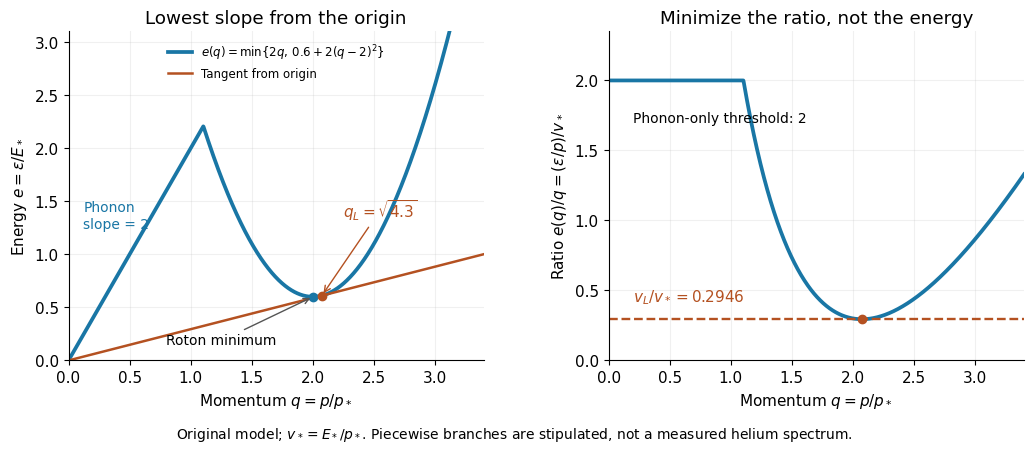

Generate this figure with matplotlib: (Note: this script raises an exception after producing the figure.)
"""Stipulated dimensionless dispersion and Landau tangent, not helium data.

Tested with Python 3.14, numpy 2.3.5, matplotlib 3.10.7. Run from _media.
"""
from pathlib import Path

import matplotlib.pyplot as plt
import numpy as np


def main():
    plt.rcParams.update({"font.size": 11, "font.family": "DejaVu Sans"})
    q = np.linspace(0, 3.4, 1601)
    phonon = 2 * q
    roton = 0.6 + 2 * (q - 2) ** 2
    energy = np.minimum(phonon, roton)
    tangent_q = np.sqrt(4.3)
    critical = 4 * (tangent_q - 2)
    tangent_e = critical * tangent_q
    fig, axes = plt.subplots(1, 2, figsize=(10.5, 4.7), facecolor="white")
    ax = axes[0]
    ax.plot(q, energy, color="#1976a5", lw=2.7, label=r"$e(q)=\min\{2q,\,0.6+2(q-2)^2\}$")
    ax.plot(q, critical * q, color="#b45121", lw=1.8, label="Tangent from origin")
    ax.plot([2], [0.6], "o", color="#1976a5")
    ax.plot([tangent_q], [tangent_e], "o", color="#b45121")
    ax.annotate("Roton minimum", xy=(2, 0.6), xytext=(0.8, 0.15),
                arrowprops=dict(arrowstyle="->", color="#555555"), fontsize=10)
    ax.annotate(r"$q_L=\sqrt{4.3}$", xy=(tangent_q, tangent_e), xytext=(2.25, 1.35),
                arrowprops=dict(arrowstyle="->", color="#b45121"), color="#b45121")
    ax.text(0.12, 1.25, "Phonon\nslope = 2", color="#1976a5", fontsize=10)
    ax.set(xlim=(0, 3.4), ylim=(0, 3.1), xlabel=r"Momentum $q=p/p_*$", ylabel=r"Energy $e=\epsilon/E_*$")
    ax.set_title("Lowest slope from the origin")
    ax.legend(loc="upper center", fontsize=8.5, frameon=False)
    ax = axes[1]
    positive = q > 0
    ax.plot(q[positive], energy[positive] / q[positive], color="#1976a5", lw=2.7)
    ax.axhline(critical, color="#b45121", lw=1.7, linestyle="--")
    ax.plot([tangent_q], [critical], "o", color="#b45121")
    ax.text(0.2, critical + 0.13, rf"$v_L/v_*={critical:.4f}$", color="#b45121")
    ax.text(0.2, 1.7, "Phonon-only threshold: 2", fontsize=10)
    ax.set(xlim=(0, 3.4), ylim=(0, 2.35), xlabel=r"Momentum $q=p/p_*$", ylabel=r"Ratio $e(q)/q=(\epsilon/p)/v_*$")
    ax.set_title("Minimize the ratio, not the energy")
    for ax in axes:
        ax.spines[["top", "right"]].set_visible(False)
        ax.grid(alpha=0.18)
    fig.text(0.5, 0.025, r"Original model; $v_*=E_*/p_*$. Piecewise branches are stipulated, not a measured helium spectrum.",
             ha="center", fontsize=10)
    fig.subplots_adjust(left=0.075, right=0.985, bottom=0.19, top=0.89, wspace=0.3)
    fig.savefig(Path(__file__).stem + ".png", dpi=120, facecolor="white")
    plt.close(fig)


if __name__ == "__main__":
    main()
